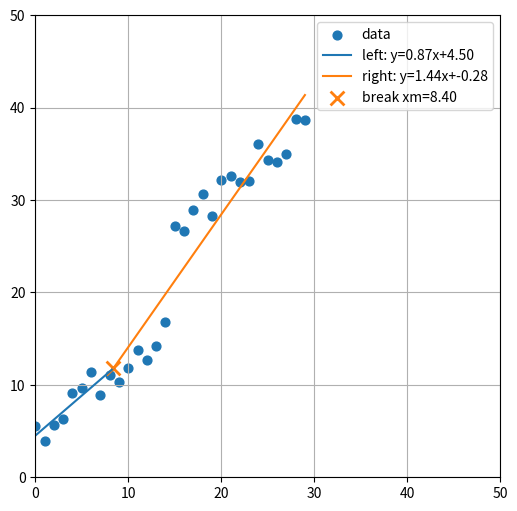

Write Python code to recreate this figure.
# -*- coding: utf-8 -*-
"""
单断点分段线性回归（连续性约束，最小平方误差）+ 随机数据生成 + 可视化
"""

from __future__ import annotations
from typing import List, Tuple
import math
import random
import matplotlib.pyplot as plt


def generate_points(n: int = 30, seed: int = 42) -> List[Tuple[int, int]]:
    """
    随机生成 n 个数据点 (x, y)，0<=x<30, 0<=y<30。
    模拟两段线性关系并添加少量噪声。
    """
    random.seed(seed)
    pts: List[Tuple[int, int]] = []
    for i in range(n):
        x = i
        if x < n // 2:
            y = 0.8 * x + 5 + random.uniform(-2, 2)
        else:
            y = 0.8 * x + 15 + random.uniform(-2, 2)
        pts.append((x, y))
    return pts


def get_two_line(ten: List[Tuple[int, int]]) -> Tuple[float, float, float, float, float]:
    pts = sorted((float(x), float(y)) for x, y in ten)
    n = len(pts)
    xs = [p[0] for p in pts]
    ys = [p[1] for p in pts]

    if n <= 1:
        return 0.0, 0.0, 0.0, 0.0, 0.0

    sx = [0.0] * n
    sy = [0.0] * n
    sx2 = [0.0] * n
    sxy = [0.0] * n
    sy2 = [0.0] * n
    s1 = s2 = s3 = s4 = s5 = 0.0
    for i, (x, y) in enumerate(zip(xs, ys)):
        s1 += x
        s2 += y
        s3 += x * x
        s4 += x * y
        s5 += y * y
        sx[i], sy[i], sx2[i], sxy[i], sy2[i] = s1, s2, s3, s4, s5
    total = dict(sx=sx[-1], sy=sy[-1], sx2=sx2[-1], sxy=sxy[-1], sy2=sy2[-1])
    cut_positions = [j for j in range(n - 1) if xs[j] < xs[j + 1]]
    if not cut_positions:
        y_mean = total["sy"] / n
        return 0.0, y_mean, 0.0, y_mean, xs[0]

    eps = 1e-9
    phi = (math.sqrt(5.0) - 1.0) / 2.0

    def sums_left(j: int):
        L = j + 1
        return L, sx[j], sy[j], sx2[j], sxy[j], sy2[j]

    def sums_right(j: int):
        R = n - (j + 1)
        return (
            R,
            total["sx"] - sx[j],
            total["sy"] - sy[j],
            total["sx2"] - sx2[j],
            total["sxy"] - sxy[j],
            total["sy2"] - sy2[j],
        )

    def coeffs(L, SxL, SyL, Sx2L, SxyL, Sy2L,
               R, SxR, SyR, Sx2R, SxyR, Sy2R, xm: float):
        SxxL = Sx2L - 2 * xm * SxL + L * xm * xm
        sum_uL = SxL - L * xm
        TxyL = SxyL - xm * SyL
        SxxR = Sx2R - 2 * xm * SxR + R * xm * xm
        sum_vR = SxR - R * xm
        TxyR = SxyR - xm * SyR
        if SxxL <= 1e-12 or SxxR <= 1e-12:
            return None
        A0L = Sy2L - (TxyL * TxyL) / SxxL
        A1L = -2 * SyL + 2 * (sum_uL * TxyL) / SxxL
        A2L = L - (sum_uL * sum_uL) / SxxL
        A0R = Sy2R - (TxyR * TxyR) / SxxR
        A1R = -2 * SyR + 2 * (sum_vR * TxyR) / SxxR
        A2R = R - (sum_vR * sum_vR) / SxxR
        c0 = A0L + A0R
        c1 = A1L + A1R
        c2 = A2L + A2R
        return c0, c1, c2, SxxL, sum_uL, TxyL, SxxR, sum_vR, TxyR

    best_SSE = float("inf")
    best_pack = None

    for j in cut_positions:
        L, SxL, SyL, Sx2L, SxyL, Sy2L = sums_left(j)
        R, SxR, SyR, Sx2R, SxyR, Sy2R = sums_right(j)
        lo, hi = xs[j] + eps, xs[j + 1] - eps
        if lo >= hi:
            continue

        def E_at(xm: float):
            res = coeffs(L, SxL, SyL, Sx2L, SxyL, Sy2L,
                         R, SxR, SyR, Sx2R, SxyR, Sy2R, xm)
            if res is None:
                return float("inf"), None, None
            c0, c1, c2, SxxL, sum_uL, TxyL, SxxR, sum_vR, TxyR = res
            if c2 <= 1e-15:
                ym = (SyL + SyR) / (L + R)
                SSE = c0
            else:
                ym = -c1 / (2 * c2)
                SSE = c0 - (c1 * c1) / (4 * c2)
            return SSE, ym, (SxxL, sum_uL, TxyL, SxxR, sum_vR, TxyR)

        x1, x2 = hi - phi * (hi - lo), lo + phi * (hi - lo)
        f1, y1, s1 = E_at(x1)
        f2, y2, s2 = E_at(x2)
        best_local = (f1, x1, y1, s1) if f1 < f2 else (f2, x2, y2, s2)
        for _ in range(60):
            if f1 > f2:
                lo, x1, f1, y1, s1 = x1, x2, f2, y2, s2
                x2 = lo + phi * (hi - lo)
                f2, y2, s2 = E_at(x2)
            else:
                hi, x2, f2, y2, s2 = x2, x1, f1, y1, s1
                x1 = hi - phi * (hi - lo)
                f1, y1, s1 = E_at(x1)
            if hi - lo < 1e-10:
                break
            if f1 < best_local[0]:
                best_local = (f1, x1, y1, s1)
            if f2 < best_local[0]:
                best_local = (f2, x2, y2, s2)
        SSE_best, xm_best, ym_best, stats_best = best_local
        if SSE_best < best_SSE:
            best_SSE = SSE_best
            best_pack = (xm_best, ym_best, stats_best,
                         (L, SxL, SyL, Sx2L, SxyL, Sy2L),
                         (R, SxR, SyR, Sx2R, SxyR, Sy2R))
    if best_pack is None:
        y_mean = sum(ys) / n
        return 0.0, y_mean, 0.0, y_mean, xs[n // 2]

    xm, ym, stats, Ls, Rs = best_pack
    L, SxL, SyL, Sx2L, SxyL, Sy2L = Ls
    R, SxR, SyR, Sx2R, SxyR, Sy2R = Rs
    SxxL, sum_uL, TxyL, SxxR, sum_vR, TxyR = stats
    a1 = (TxyL - ym * sum_uL) / SxxL
    a2 = (TxyR - ym * sum_vR) / SxxR
    b1 = ym - a1 * xm
    b2 = ym - a2 * xm
    return a1, b1, a2, b2, xm


def plot_piecewise(points: List[Tuple[int, int]],
                   a1: float, b1: float, a2: float, b2: float, xm: float) -> None:
    xs = [float(x) for x, _ in points]
    ys = [float(y) for _, y in points]
    plt.figure(figsize=(6, 6))
    plt.scatter(xs, ys, s=40, label="data")
    x_min, x_max = min(xs), max(xs)
    y_m = a1 * xm + b1
    xl = [x_min, xm]
    yl = [a1 * xl[0] + b1, a1 * xl[1] + b1]
    xr = [xm, x_max]
    yr = [a2 * xr[0] + b2, a2 * xr[1] + b2]
    plt.plot(xl, yl, label=f"left: y={a1:.2f}x+{b1:.2f}")
    plt.plot(xr, yr, label=f"right: y={a2:.2f}x+{b2:.2f}")
    plt.scatter([xm], [y_m], marker="x", s=100, linewidths=2, label=f"break xm={xm:.2f}")
    plt.xlim(0, 50)
    plt.ylim(0, 50)
    plt.grid(True)
    plt.legend()
    plt.show()


if __name__ == "__main__":
    pts = generate_points()
    a1, b1, a2, b2, xm = get_two_line(pts)
    print(f"a1={a1:.4f}, b1={b1:.4f}, a2={a2:.4f}, b2={b2:.4f}, xm={xm:.4f}")
    plot_piecewise(pts, a1, b1, a2, b2, xm)
